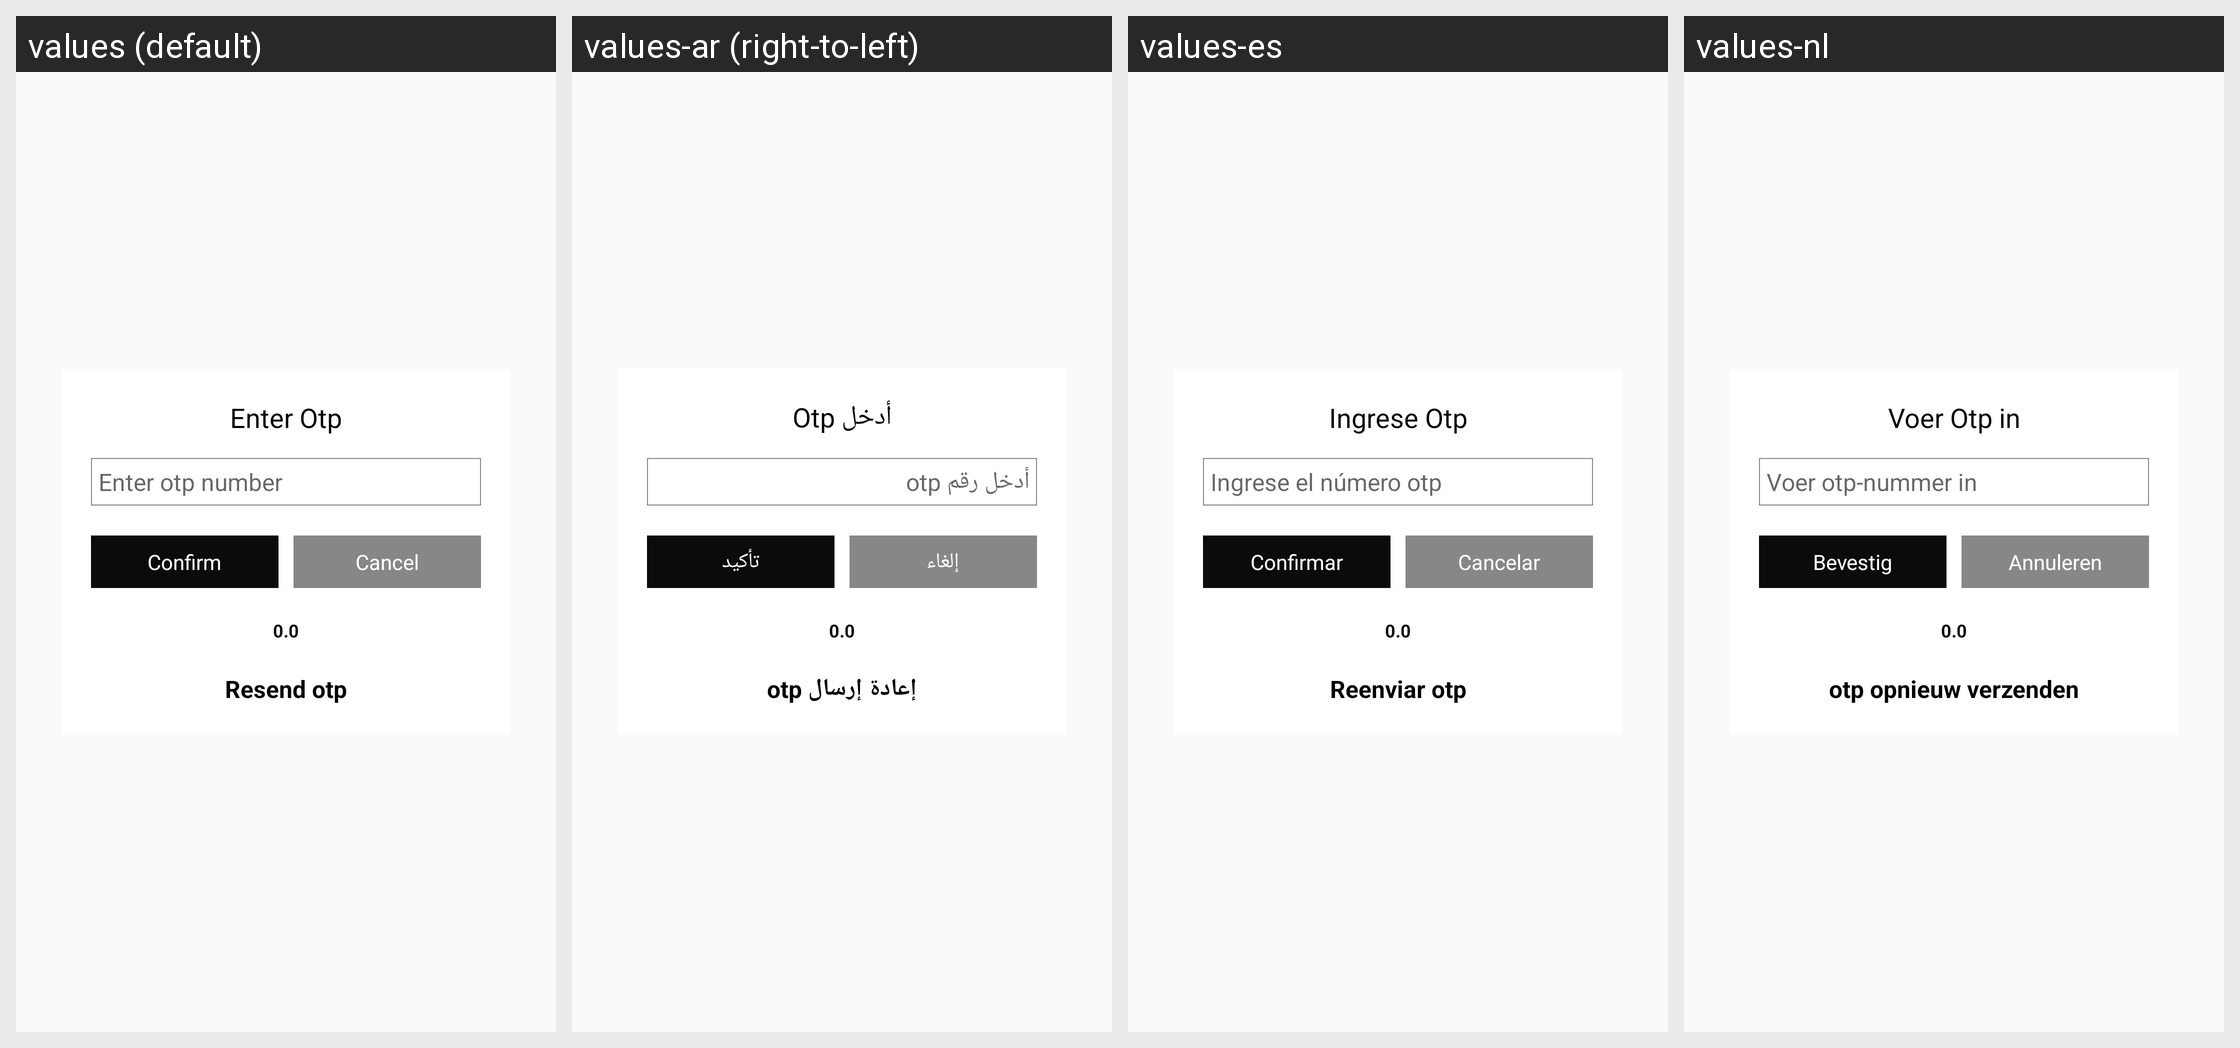

Locale-by-locale string values for the Android screen shown in this grid:
Android screen res/layout/custom_confirmotplay.xml rendered under 4 locales, left to right: values (default), values-ar (right-to-left), values-es, values-nl. Device: Nexus 5 (rendered at 1080×1920; each locale shown at half size, 540×960, under a caption strip naming it); theme AppTheme.
Other locales in the repository, not shown: values-en.
Strings drawn on this screen, with the default value and each locale's value (text and hints the layout hard-codes, and strings that could not be matched under every locale, appear in the picture but are not listed):

enterotp
  values: Enter Otp
  values-ar: أدخل Otp
  values-es: Ingrese Otp
  values-nl: Voer Otp in

plsenterotp
  values: Enter otp number
  values-ar: أدخل رقم otp
  values-es: Ingrese el número otp
  values-nl: Voer otp-nummer in

confirm
  values: Confirm
  values-ar: تأكيد
  values-es: Confirmar
  values-nl: Bevestig

cancel
  values: Cancel
  values-ar: إلغاء
  values-es: Cancelar
  values-nl: Annuleren

resndotp
  values: Resend otp
  values-ar: إعادة إرسال otp
  values-es: Reenviar otp
  values-nl: otp opnieuw verzenden
